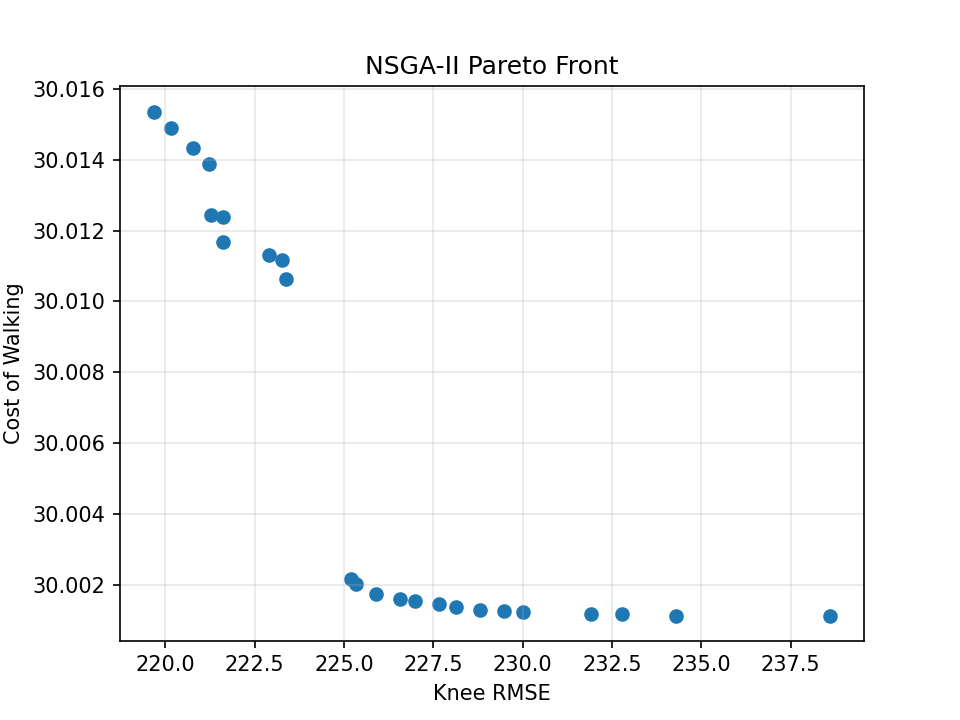

The file beside this chart, header and first rows:
k_force, len_offset, k_vel, knee_rmse, cost_of_walking
0.003524, 1.7, 0.04895, 238.6, 30
3.5, 0.7304, 0.01352, 219.7, 30.02
2.499, 1.018, 0.04201, 223.4, 30.01
0.3138, 1.694, 0.4488, 225.2, 30
0.01872, 1.7, 0.1005, 234.3, 30
0.003703, 1.687, 0.1197, 231.9, 30
1.744, 0.7086, -0.03459, 221.6, 30.01
0.00547, 1.7, 0.1528, 230, 30
0.01932, 1.7, 0.1203, 232.8, 30
1.962, 0.7503, 0.01516, 221.3, 30.01
1.58, 0.7167, 0.08962, 222.9, 30.01
2.24, 0.7811, 0.05388, 221.2, 30.01
0.02726, 1.689, 0.3884, 225.9, 30
1.58, 0.7326, 0.08962, 223.3, 30.01
0.02479, 1.7, 0.3492, 226.6, 30
1.941, 0.7503, 0.001863, 221.6, 30.01
0.1228, 1.656, 0.2167, 227.7, 30
0.00547, 1.675, 0.1528, 229.5, 30
0.01417, 1.7, 0.3239, 227, 30
0.1545, 1.694, 0.4699, 225.3, 30
0.002138, 1.697, 0.19, 228.8, 30
3.361, 0.7705, 0.09177, 220.1, 30.01
0.009208, 1.666, 0.2023, 228.1, 30
2.495, 0.7433, 0.04201, 220.8, 30.01
